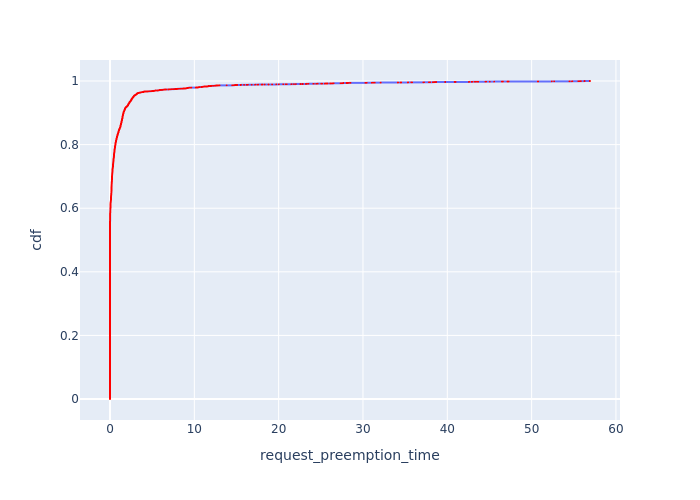

Values plotted in this chart, from the file beside it:
, Request Id, request_preemption_time, cdf
24, 53, 0.0, 8.551393877201984e-05
25, 54, 0.0, 0.000171
26, 60, 0.0, 0.0002565
27, 62, 0.0, 0.0003421
28, 65, 0.0, 0.0004276
29, 66, 0.0, 0.0005131
30, 67, 0.0, 0.0005986
31, 68, 0.0, 0.0006841
32, 69, 0.0, 0.0007696
33, 71, 0.0, 0.0008551
34, 72, 0.0, 0.0009407
35, 74, 0.0, 0.001026
36, 75, 0.0, 0.001112
37, 79, 0.0, 0.001197
38, 80, 0.0, 0.001283
39, 82, 0.0, 0.001368
177, 320, 0.0, 0.001454
178, 323, 0.0, 0.001539
179, 324, 0.0, 0.001625
180, 325, 0.0, 0.00171
181, 326, 0.0, 0.001796
182, 327, 0.0, 0.001881
183, 328, 0.0, 0.001967
184, 329, 0.0, 0.002052
185, 330, 0.0, 0.002138
186, 331, 0.0, 0.002223
187, 332, 0.0, 0.002309
188, 333, 0.0, 0.002394
189, 334, 0.0, 0.00248
190, 335, 0.0, 0.002565
191, 336, 0.0, 0.002651
192, 337, 0.0, 0.002736
193, 338, 0.0, 0.002822
194, 340, 0.0, 0.002907
195, 341, 0.0, 0.002993
196, 342, 0.0, 0.003079
197, 343, 0.0, 0.003164
198, 344, 0.0, 0.00325
199, 345, 0.0, 0.003335
200, 346, 0.0, 0.003421
201, 347, 0.0, 0.003506
202, 348, 0.0, 0.003592
203, 349, 0.0, 0.003677
204, 351, 0.0, 0.003763
205, 352, 0.0, 0.003848
206, 353, 0.0, 0.003934
207, 354, 0.0, 0.004019
208, 355, 0.0, 0.004105
209, 357, 0.0, 0.00419
210, 358, 0.0, 0.004276
211, 359, 0.0, 0.004361
212, 360, 0.0, 0.004447
213, 361, 0.0, 0.004532
215, 362, 0.0, 0.004618
216, 363, 0.0, 0.004703
217, 364, 0.0, 0.004789
218, 365, 0.0, 0.004874
219, 366, 0.0, 0.00496
221, 367, 0.0, 0.005045
222, 368, 0.0, 0.005131
... 11,634 more rows
